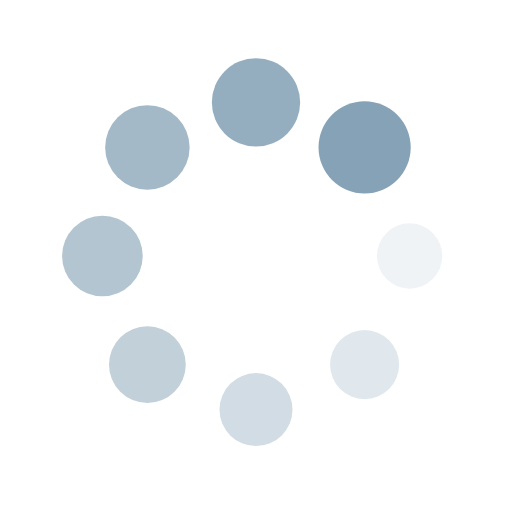
t = 0.00 s
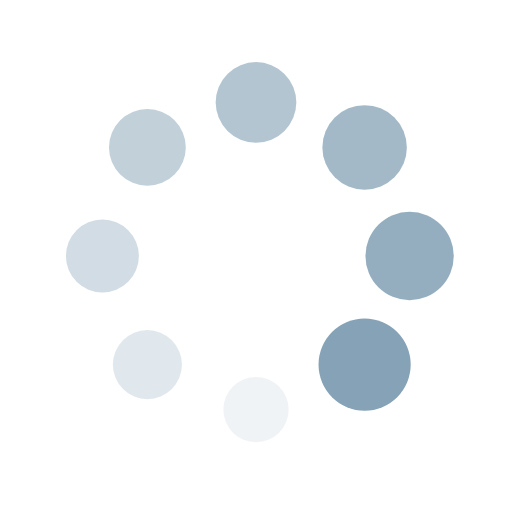
t = 0.25 s
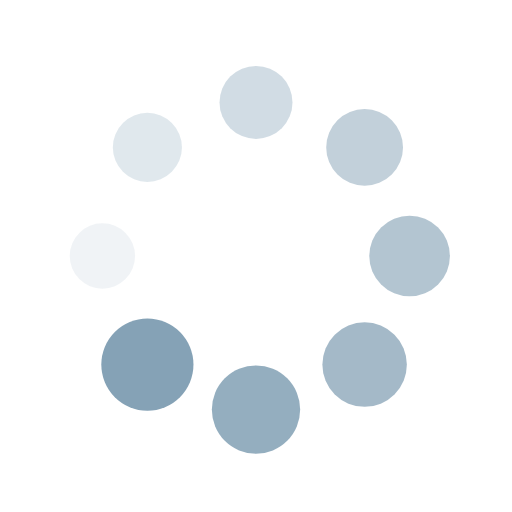
t = 0.50 s
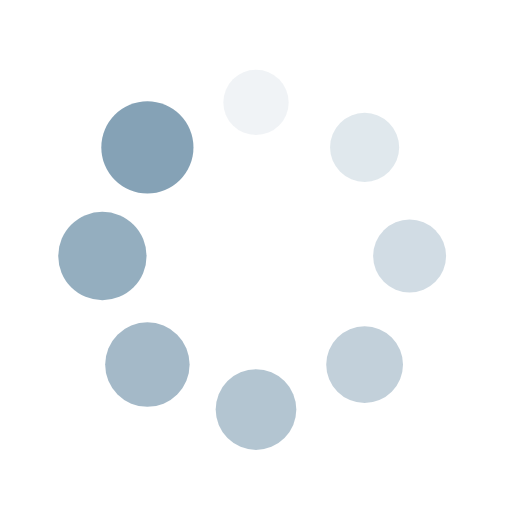
t = 0.75 s

The animated SVG that drew these frames (rendered in a browser with its animation timeline set to each time). Animation: 16 SMIL elements (animate=8,animateTransform=8); one cycle of 1.00 s, repeats indefinitely.

<?xml version="1.0" encoding="utf-8"?>
<svg xmlns="http://www.w3.org/2000/svg" xmlns:xlink="http://www.w3.org/1999/xlink" style="margin: auto; background: none; display: block; shape-rendering: auto;" width="51px" height="51px" viewBox="0 0 100 100" preserveAspectRatio="xMidYMid">
<g transform="translate(80,50)">
<g transform="rotate(0)">
<circle cx="0" cy="0" r="6" fill="#85a2b6" fill-opacity="1" transform="scale(1.11003 1.11003)">
  <animateTransform attributeName="transform" type="scale" begin="-0.875s" values="1.5 1.5;1 1" keyTimes="0;1" dur="1s" repeatCount="indefinite"></animateTransform>
  <animate attributeName="fill-opacity" keyTimes="0;1" dur="1s" repeatCount="indefinite" values="1;0" begin="-0.875s"></animate>
</circle>
</g>
</g><g transform="translate(71.21320343559643,71.21320343559643)">
<g transform="rotate(45)">
<circle cx="0" cy="0" r="6" fill="#85a2b6" fill-opacity="0.875" transform="scale(1.17253 1.17253)">
  <animateTransform attributeName="transform" type="scale" begin="-0.75s" values="1.5 1.5;1 1" keyTimes="0;1" dur="1s" repeatCount="indefinite"></animateTransform>
  <animate attributeName="fill-opacity" keyTimes="0;1" dur="1s" repeatCount="indefinite" values="1;0" begin="-0.75s"></animate>
</circle>
</g>
</g><g transform="translate(50,80)">
<g transform="rotate(90)">
<circle cx="0" cy="0" r="6" fill="#85a2b6" fill-opacity="0.75" transform="scale(1.23503 1.23503)">
  <animateTransform attributeName="transform" type="scale" begin="-0.625s" values="1.5 1.5;1 1" keyTimes="0;1" dur="1s" repeatCount="indefinite"></animateTransform>
  <animate attributeName="fill-opacity" keyTimes="0;1" dur="1s" repeatCount="indefinite" values="1;0" begin="-0.625s"></animate>
</circle>
</g>
</g><g transform="translate(28.786796564403577,71.21320343559643)">
<g transform="rotate(135)">
<circle cx="0" cy="0" r="6" fill="#85a2b6" fill-opacity="0.625" transform="scale(1.29753 1.29753)">
  <animateTransform attributeName="transform" type="scale" begin="-0.5s" values="1.5 1.5;1 1" keyTimes="0;1" dur="1s" repeatCount="indefinite"></animateTransform>
  <animate attributeName="fill-opacity" keyTimes="0;1" dur="1s" repeatCount="indefinite" values="1;0" begin="-0.5s"></animate>
</circle>
</g>
</g><g transform="translate(20,50.00000000000001)">
<g transform="rotate(180)">
<circle cx="0" cy="0" r="6" fill="#85a2b6" fill-opacity="0.5" transform="scale(1.36003 1.36003)">
  <animateTransform attributeName="transform" type="scale" begin="-0.375s" values="1.5 1.5;1 1" keyTimes="0;1" dur="1s" repeatCount="indefinite"></animateTransform>
  <animate attributeName="fill-opacity" keyTimes="0;1" dur="1s" repeatCount="indefinite" values="1;0" begin="-0.375s"></animate>
</circle>
</g>
</g><g transform="translate(28.78679656440357,28.786796564403577)">
<g transform="rotate(225)">
<circle cx="0" cy="0" r="6" fill="#85a2b6" fill-opacity="0.375" transform="scale(1.42253 1.42253)">
  <animateTransform attributeName="transform" type="scale" begin="-0.25s" values="1.5 1.5;1 1" keyTimes="0;1" dur="1s" repeatCount="indefinite"></animateTransform>
  <animate attributeName="fill-opacity" keyTimes="0;1" dur="1s" repeatCount="indefinite" values="1;0" begin="-0.25s"></animate>
</circle>
</g>
</g><g transform="translate(49.99999999999999,20)">
<g transform="rotate(270)">
<circle cx="0" cy="0" r="6" fill="#85a2b6" fill-opacity="0.25" transform="scale(1.48503 1.48503)">
  <animateTransform attributeName="transform" type="scale" begin="-0.125s" values="1.5 1.5;1 1" keyTimes="0;1" dur="1s" repeatCount="indefinite"></animateTransform>
  <animate attributeName="fill-opacity" keyTimes="0;1" dur="1s" repeatCount="indefinite" values="1;0" begin="-0.125s"></animate>
</circle>
</g>
</g><g transform="translate(71.21320343559643,28.78679656440357)">
<g transform="rotate(315)">
<circle cx="0" cy="0" r="6" fill="#85a2b6" fill-opacity="0.125" transform="scale(1.04753 1.04753)">
  <animateTransform attributeName="transform" type="scale" begin="0s" values="1.5 1.5;1 1" keyTimes="0;1" dur="1s" repeatCount="indefinite"></animateTransform>
  <animate attributeName="fill-opacity" keyTimes="0;1" dur="1s" repeatCount="indefinite" values="1;0" begin="0s"></animate>
</circle>
</g>
</g>
<!-- [ldio] generated by https://loading.io/ --></svg>